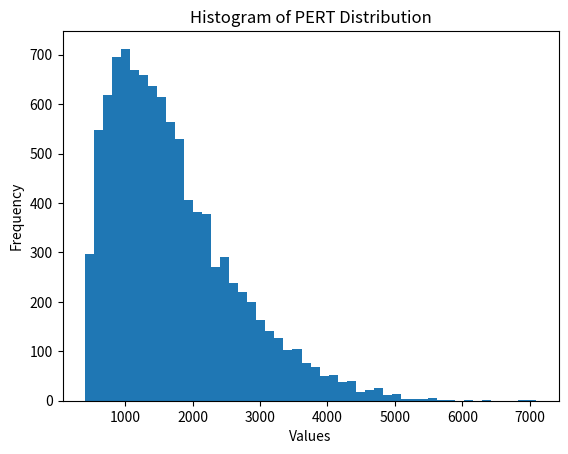

Source code (Python):
import random
import numpy as np
from random import betavariate
import matplotlib.pyplot as plt


# Generate a sine or cosine line as a layer boundary
def layer_boundary(x_coord):

    amplitude = pert(2,5,60)
    period = pert(400, 1000, 10000)
    phase_shift = np.random.uniform(low=0, high=500)
    vertical_shift = np.random.uniform(low=0, high=60)
    func = random.choice([np.sin, np.cos])
    y = amplitude * func(2 * np.pi * (x_coord - phase_shift) / period) + vertical_shift

    return y


# Function to generate a Beta-Pert distribution
def pert(low, peak, high, *, lamb=10):
    r = high - low
    alpha = 1 + lamb * (peak - low) / r
    beta = 1 + lamb * (high - peak) / r
    return low + betavariate(alpha, beta) * r


########################################################################################################################
low = 400
peak = 1000
high = 10000

arr = [pert(low, peak, high) for _ in range(10_000)]

plt.hist(arr, bins=50)
plt.title('Histogram of PERT Distribution')
plt.xlabel('Values')
plt.ylabel('Frequency')
plt.show()
